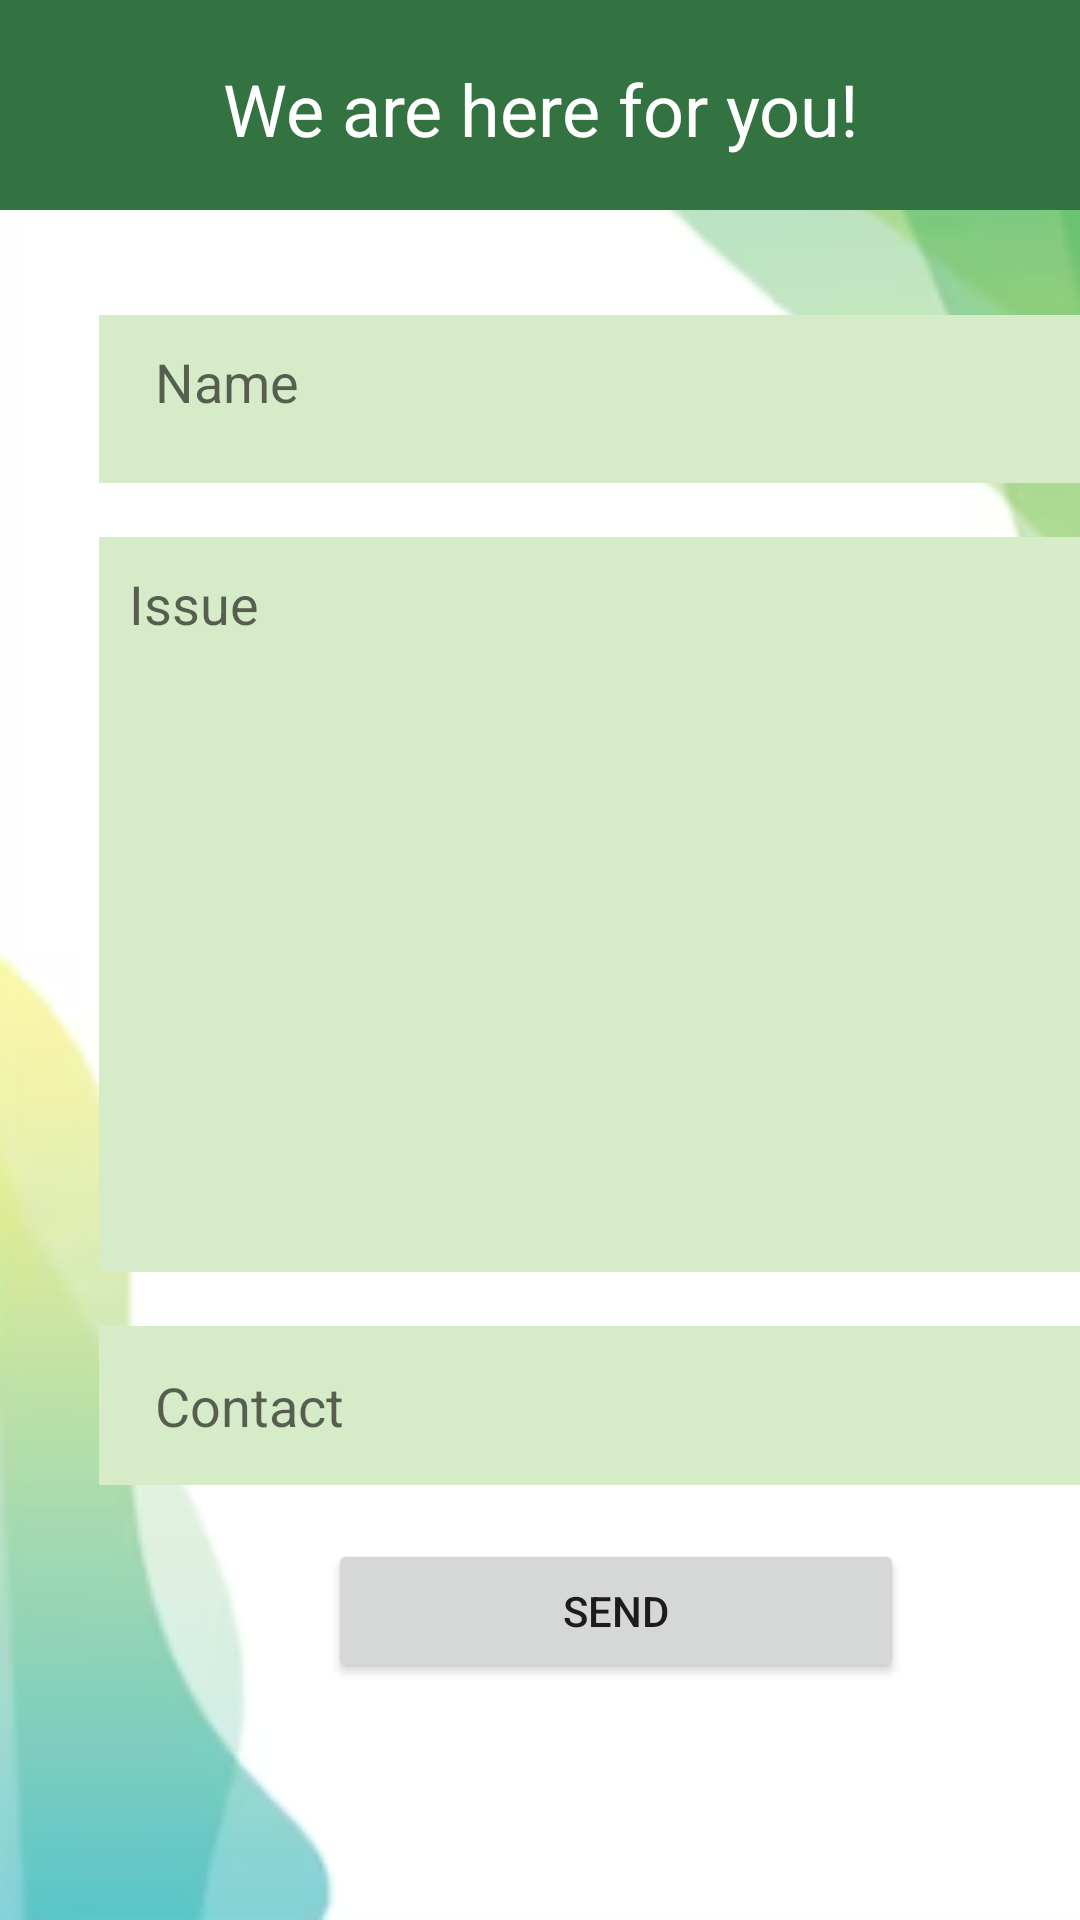

The Android layout XML behind this screen, and the referenced resources:
<!-- AndroidManifest.xml: application theme Theme.LoginAndSignUp -->
<!-- res/layout/activity_profile.xml -->
<?xml version="1.0" encoding="utf-8"?>
<androidx.constraintlayout.widget.ConstraintLayout xmlns:android="http://schemas.android.com/apk/res/android"
    xmlns:app="http://schemas.android.com/apk/res-auto"
    xmlns:tools="http://schemas.android.com/tools"
    android:id="@+id/nestedScrollView"
    android:layout_width="match_parent"
    android:layout_height="match_parent"
    android:paddingBottom="10dp"
    android:background="@drawable/background1"
    tools:context=".Profile">

    <LinearLayout
        android:id="@+id/linear"
        android:layout_width="418dp"
        android:layout_height="70dp"
        android:background="@color/brown"
        android:orientation="vertical"
        app:layout_constraintEnd_toEndOf="parent"
        app:layout_constraintStart_toStartOf="parent"
        app:layout_constraintTop_toTopOf="parent">

        <TextView
            android:id="@+id/textView7"
            android:layout_width="match_parent"
            android:layout_height="258dp"
            android:layout_gravity="center_horizontal"
            android:layout_marginTop="20dp"
            android:gravity="center_horizontal"
            android:text="We are here for you!"
            android:textColor="@color/white"
            android:textSize="24sp" />

    </LinearLayout>

    <ScrollView
        android:layout_width="411dp"
        android:layout_height="902dp"
        app:layout_constraintEnd_toEndOf="parent"
        app:layout_constraintHorizontal_bias="0.0"
        app:layout_constraintStart_toStartOf="parent"
        app:layout_constraintTop_toBottomOf="@+id/linear">

        <LinearLayout
            android:layout_width="match_parent"
            android:layout_height="wrap_content"
            android:layout_gravity="center_horizontal"
            android:gravity="center_horizontal"
            android:orientation="vertical">

            <EditText
                android:id="@+id/name"
                android:layout_width="345dp"
                android:layout_height="56dp"
                android:layout_marginTop="35dp"
                android:background="@color/hint"
                android:ems="10"
                android:gravity="top"
                android:hint="  Name"
                android:inputType="textMultiLine"
                android:lines="6"
                android:overScrollMode="always"
                android:padding="10dp"
                android:scrollbarStyle="insideInset"
                android:scrollbars="vertical"
                android:scrollHorizontally="false" />


            <EditText
                android:id="@+id/issue"
                android:layout_width="345dp"
                android:layout_height="245dp"
                android:layout_marginTop="18dp"
                android:background="@color/hint"
                android:ems="10"
                android:foregroundGravity="top"
                android:gravity="top"
                android:hint="Issue"
                android:inputType="textMultiLine"
                android:lines="20"
                android:overScrollMode="always"
                android:padding="10dp"
                android:scrollbarStyle="insideInset"
                android:scrollbars="vertical"
                android:scrollHorizontally="false" />

            <EditText
                android:id="@+id/contact"
                android:layout_width="345dp"
                android:layout_height="53dp"
                android:layout_marginTop="18dp"
                android:background="@color/hint"
                android:ems="10"
                android:hint="  Contact"
                android:inputType="textPersonName"
                android:padding="10dp"
                android:text="" />

            <Button
                android:id="@+id/save"
                android:layout_width="192dp"
                android:layout_height="wrap_content"
                android:padding="10dp"
                android:paddingStart="10dp"
                android:paddingLeft="10dp"
                android:paddingTop="10dp"
                android:paddingEnd="10dp"
                android:paddingRight="10dp"
                android:paddingBottom="10dp"
                android:text="Send"
                android:layout_marginTop="18dp"
                android:textSize="14sp" />

            <TextView
                android:id="@+id/textView10"
                android:layout_width="match_parent"
                android:layout_height="wrap_content"
                android:text="          "
                android:layout_marginTop="100dp"/>

        </LinearLayout>
    </ScrollView>

</androidx.constraintlayout.widget.ConstraintLayout>
<!-- resources referenced by this layout -->
<resources>
  <color name="brown">#327341</color>
  <color name="hint">#D6EBC8</color>
  <color name="white">#FFFFFFFF</color>
  <!-- drawable background1: png bitmap (drawable, 23967 bytes) -->
  <style name="Theme.LoginAndSignUp" parent="Theme.MaterialComponents.DayNight.NoActionBar">
          
          <item name="colorPrimary">@color/brown</item>
          <item name="colorPrimaryVariant">@color/brown</item>
          <item name="colorOnPrimary">@color/white</item>
          
          <item name="colorSecondary">@color/teal_200</item>
          <item name="colorSecondaryVariant">@color/teal_700</item>
          <item name="colorOnSecondary">@color/black</item>
          
          <item name="android:statusBarColor" tools:targetApi="l">@color/brown</item>
  
          
      </style>
  <color name="teal_200">#FF03DAC5</color>
  <color name="teal_700">#FF018786</color>
  <color name="black">#FF000000</color>
</resources>
